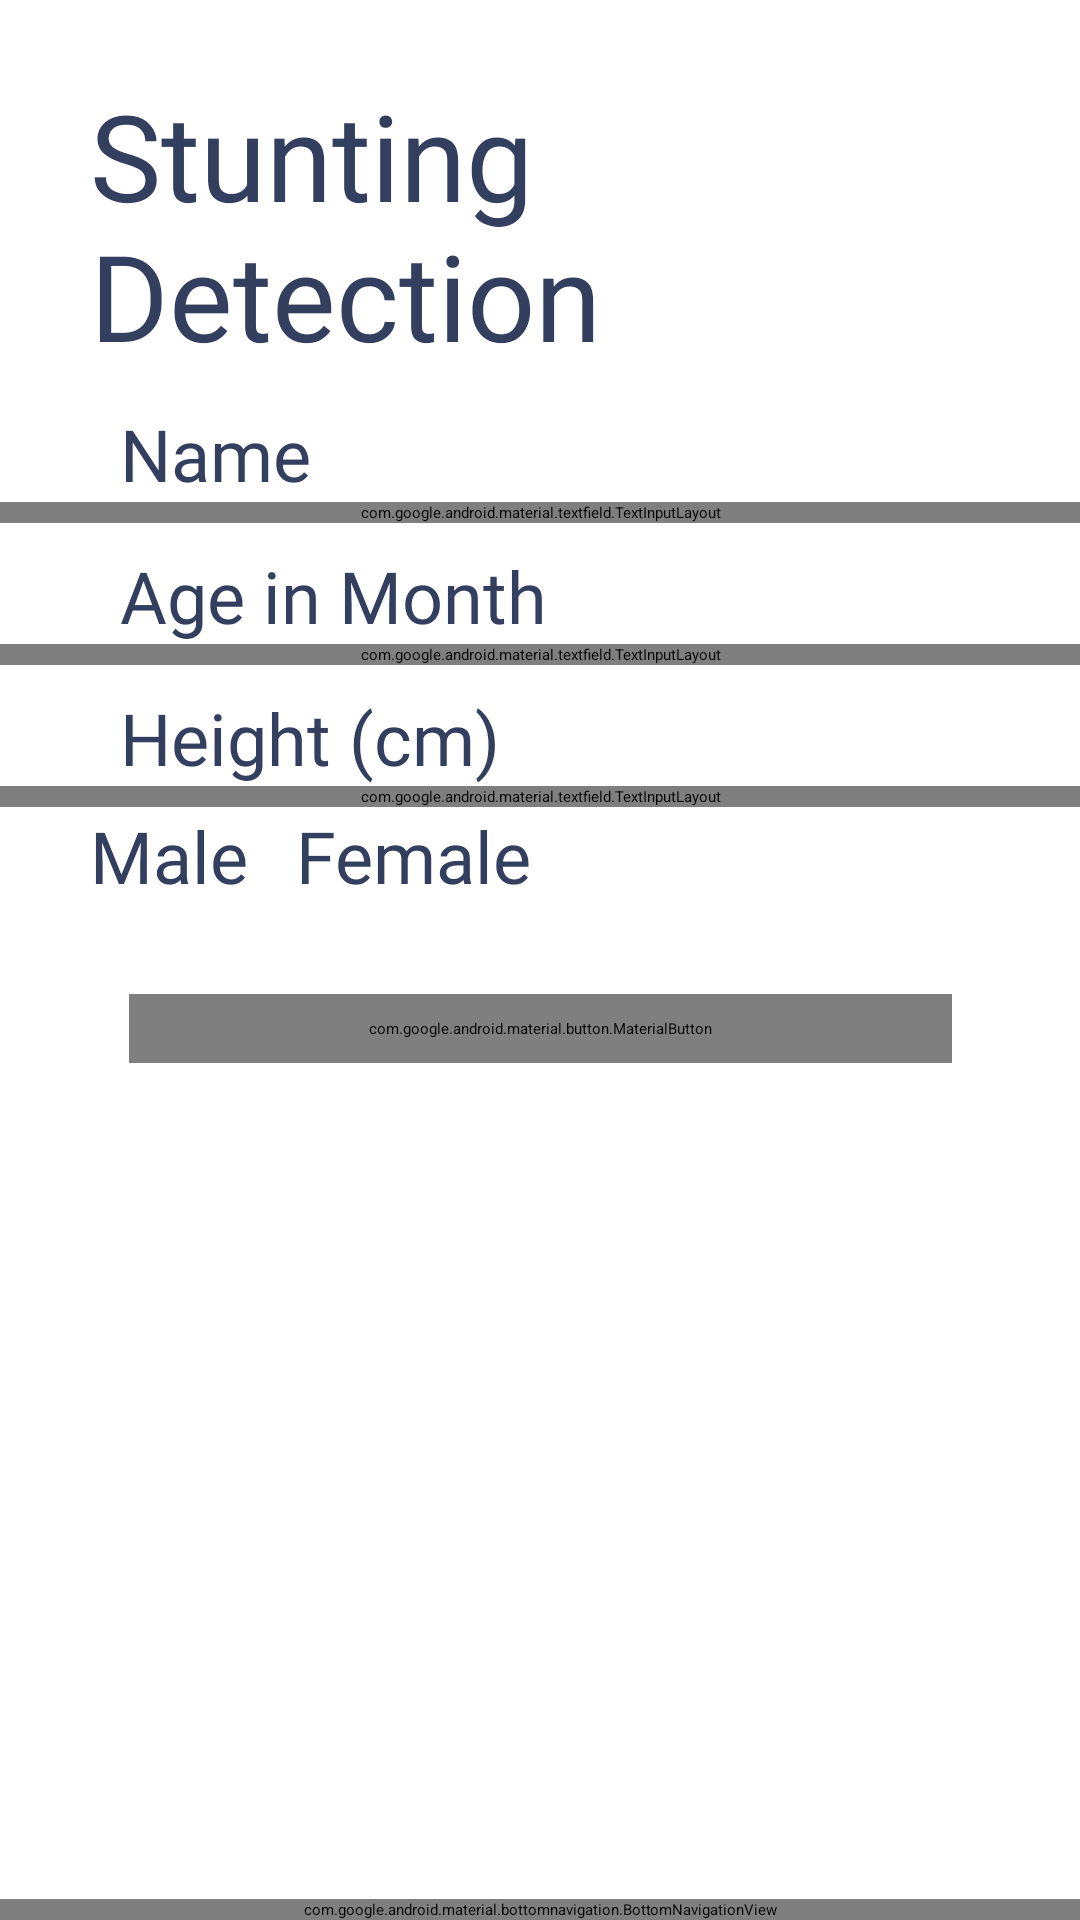

This screen was rendered from an Android layout file. Write that file and the resources it references.
<!-- AndroidManifest.xml: application theme Theme.StunTack -->
<!-- res/layout/fragment_tracking.xml -->
<?xml version="1.0" encoding="utf-8"?>
<androidx.constraintlayout.widget.ConstraintLayout xmlns:android="http://schemas.android.com/apk/res/android"
    xmlns:app="http://schemas.android.com/apk/res-auto"
    xmlns:tools="http://schemas.android.com/tools"
    android:layout_width="match_parent"
    android:layout_height="match_parent"
    android:paddingTop="25dp"
    tools:context=".ui.tracking.TrackingFragment">

    <ScrollView
        android:layout_width="match_parent"
        android:layout_height="0dp"
        app:layout_constraintTop_toTopOf="parent"
        app:layout_constraintBottom_toTopOf="@id/nav_view">

    <androidx.constraintlayout.widget.ConstraintLayout
        android:id="@+id/constraintLayout"
        android:layout_width="match_parent"
        android:layout_height="match_parent"
        android:paddingBottom="30dp">

        
        <TextView
            android:id="@+id/stunt_title"
            android:layout_width="match_parent"
            android:layout_height="wrap_content"
            android:layout_marginHorizontal="30dp"
            android:fontFamily="@font/gentium_basic"
            android:text="@string/Stunt_detect"
            android:textColor="@color/title"
            android:textSize="40sp"
            app:layout_constraintTop_toTopOf="parent"
            tools:layout_editor_absoluteX="0dp" />

        
        <TextView
            android:id="@+id/nameLabel"
            android:layout_width="match_parent"
            android:layout_height="wrap_content"
            android:layout_marginHorizontal="40dp"
            android:layout_marginTop="10dp"
            android:fontFamily="@font/gentium_basic"
            android:text="@string/name"
            android:textColor="@color/title"
            android:textSize="24sp"
            app:layout_constraintEnd_toEndOf="@+id/stunt_title"
            app:layout_constraintStart_toStartOf="@+id/stunt_title"
            app:layout_constraintTop_toBottomOf="@+id/stunt_title" />

        <com.google.android.material.textfield.TextInputLayout
            android:id="@+id/nameEditText"
            android:layout_width="match_parent"
            android:layout_height="wrap_content"
            app:layout_constraintEnd_toEndOf="@+id/nameLabel"
            app:layout_constraintStart_toStartOf="@+id/nameLabel"
            app:layout_constraintTop_toBottomOf="@+id/nameLabel">

            <com.google.android.material.textfield.TextInputEditText
                android:id="@+id/nameInput"
                android:layout_width="match_parent"
                android:layout_height="wrap_content"
                android:layout_marginHorizontal="30dp"
                android:background="@drawable/input_shape"
                android:inputType="textPersonName"
                android:textColor="@color/black" />
        </com.google.android.material.textfield.TextInputLayout>

        
        <TextView
            android:id="@+id/ageLabel"
            android:layout_width="match_parent"
            android:layout_height="wrap_content"
            android:layout_marginHorizontal="40dp"
            android:layout_marginTop="8dp"
            android:fontFamily="@font/gentium_basic"
            android:text="@string/age"
            android:textColor="@color/title"
            android:textFontWeight="@integer/material_motion_duration_long_1"
            android:textSize="24sp"
            app:layout_constraintEnd_toEndOf="@id/nameEditText"
            app:layout_constraintStart_toStartOf="@+id/nameEditText"
            app:layout_constraintTop_toBottomOf="@+id/nameEditText" />

        <com.google.android.material.textfield.TextInputLayout
            android:id="@+id/ageEditText"
            android:layout_width="match_parent"
            android:layout_height="wrap_content"
            app:layout_constraintEnd_toEndOf="@+id/ageLabel"
            app:layout_constraintStart_toStartOf="@+id/ageLabel"
            app:layout_constraintTop_toBottomOf="@+id/ageLabel">

            <com.google.android.material.textfield.TextInputEditText
                android:layout_width="match_parent"
                android:layout_height="wrap_content"
                android:layout_marginHorizontal="30dp"
                android:background="@drawable/input_shape"
                android:inputType="number"
                android:textColor="@color/black" />
        </com.google.android.material.textfield.TextInputLayout>

        
        <TextView
            android:id="@+id/heightLabel"
            android:layout_width="match_parent"
            android:layout_height="wrap_content"
            android:layout_marginHorizontal="40dp"
            android:layout_marginTop="8dp"
            android:fontFamily="@font/gentium_basic"
            android:text="@string/height"
            android:textColor="@color/title"
            android:textSize="24sp"
            app:layout_constraintEnd_toEndOf="@+id/ageEditText"
            app:layout_constraintStart_toStartOf="@+id/ageEditText"
            app:layout_constraintTop_toBottomOf="@+id/ageEditText" />

        <com.google.android.material.textfield.TextInputLayout
            android:id="@+id/heightEditText"
            android:layout_width="match_parent"
            android:layout_height="wrap_content"
            android:textColor="@color/black"
            app:layout_constraintEnd_toEndOf="@+id/heightLabel"
            app:layout_constraintStart_toStartOf="@+id/heightLabel"
            app:layout_constraintTop_toBottomOf="@+id/heightLabel">

            <com.google.android.material.textfield.TextInputEditText
                android:layout_width="match_parent"
                android:layout_height="wrap_content"
                android:layout_marginHorizontal="30dp"
                android:background="@drawable/input_shape"
                android:inputType="numberDecimal"
                android:textColor="@color/black" />
        </com.google.android.material.textfield.TextInputLayout>

        
        <LinearLayout
            android:id="@+id/radio_container"
            android:layout_width="match_parent"
            android:layout_height="wrap_content"
            app:layout_constraintEnd_toEndOf="@+id/heightEditText"
            app:layout_constraintStart_toStartOf="@+id/heightEditText"
            app:layout_constraintTop_toBottomOf="@id/heightEditText">

            <RadioGroup
                android:id="@+id/radioGroupGender"
                android:layout_width="match_parent"
                android:layout_height="wrap_content"
                android:layout_marginHorizontal="30dp"
                android:orientation="horizontal">

                <RadioButton
                    android:layout_width="wrap_content"
                    android:layout_height="wrap_content"
                    android:checked="false"
                    android:enabled="true"
                    android:fontFamily="@font/gentium_basic"
                    android:text="@string/radiobutton_male"
                    android:textColor="@color/title"
                    android:textSize="24sp" />

                <RadioButton
                    android:layout_width="wrap_content"
                    android:layout_height="wrap_content"
                    android:layout_marginStart="16dp"
                    android:checked="false"
                    android:enabled="true"
                    android:fontFamily="@font/gentium_basic"
                    android:text="@string/radiobutton_female"
                    android:textColor="@color/title"
                    android:textSize="24sp" />
            </RadioGroup>
        </LinearLayout>

        
        <com.google.android.material.button.MaterialButton
            android:id="@+id/submit_button"
            android:layout_width="wrap_content"
            android:layout_height="wrap_content"
            android:layout_marginTop="30dp"
            android:layout_marginBottom="20dp"
            android:fontFamily="@font/gentium_basic"
            android:gravity="center"
            android:paddingHorizontal="80dp"
            android:paddingVertical="8dp"
            android:text="@string/submit"
            android:textSize="20sp"
            android:textStyle="bold"
            app:layout_constraintEnd_toEndOf="@+id/radio_container"
            app:layout_constraintStart_toStartOf="@+id/radio_container"
            app:layout_constraintTop_toBottomOf="@id/radio_container" />

        <ProgressBar
            android:id="@+id/progressBar"
            style="?android:attr/progressBarStyle"
            android:layout_width="wrap_content"
            android:layout_height="wrap_content"
            android:visibility="gone"
            app:layout_constraintBottom_toBottomOf="parent"
            app:layout_constraintEnd_toEndOf="parent"
            app:layout_constraintStart_toStartOf="parent"
            app:layout_constraintTop_toTopOf="parent"
            tools:visibility="visible" />

    </androidx.constraintlayout.widget.ConstraintLayout>

    </ScrollView>
    <com.google.android.material.bottomnavigation.BottomNavigationView
        android:id="@+id/nav_view"
        android:layout_width="0dp"
        android:layout_height="wrap_content"
        android:layout_marginStart="0dp"
        android:layout_marginEnd="0dp"
        android:background="@color/navigation"
        app:itemIconTint="@color/button"
        app:itemTextColor="#3E3E3E"
        app:layout_constraintBottom_toBottomOf="parent"
        app:layout_constraintLeft_toLeftOf="parent"
        app:layout_constraintRight_toRightOf="parent"
        app:menu="@menu/bottom_nav_menu" />

</androidx.constraintlayout.widget.ConstraintLayout>
<!-- resources referenced by this layout -->
<resources>
  <color name="black">#FF000000</color>
  <color name="button">#506293</color>
  <color name="navigation">#EBEDF2</color>
  <color name="title">#333F5F</color>
  <!-- drawable input_shape (drawable) -->
  <?xml version="1.0" encoding="utf-8"?>
  <selector xmlns:android="http://schemas.android.com/apk/res/android">
      <item>
          <shape android:shape="rectangle">
              <solid android:color="@color/history_card"/>
              <corners android:radius="10dp"/>
          </shape>
      </item>
  </selector>
  <string name="Stunt_detect">Stunting \nDetection</string>
  <string name="age">Age in Month</string>
  <string name="height">Height (cm)</string>
  <string name="name">Name</string>
  <string name="radiobutton_female">Female</string>
  <string name="radiobutton_male">Male</string>
  <string name="submit">Submit</string>
  <style name="Theme.StunTack" parent="Base.Theme.StunTack" />
  <color name="history_card">#F3F3F3</color>
  <style name="Base.Theme.StunTack" parent="Theme.Material3.DayNight">
          
          <item name="colorPrimary">@color/button</item>
          <item name="colorPrimaryContainer">@color/button</item>
          <item name="colorOnPrimary">@color/white</item>
  
          
          <item name="colorSecondary">@color/title</item>
          <item name="colorOnSecondary">@color/black</item>
  
          
          <item name="android:statusBarColor">?attr/colorPrimary</item>
  
          
          <item name="materialButtonStyle">@style/MyMaterialButtonStyle</item>
      </style>
  <color name="white">#FFFFFFFF</color>
  <style name="MyMaterialButtonStyle" parent="Widget.Material3.Button">
          
          <item name="backgroundTint">?attr/colorPrimary</item>
          
          <item name="android:textColor">?attr/colorOnPrimary</item>
      </style>
</resources>
